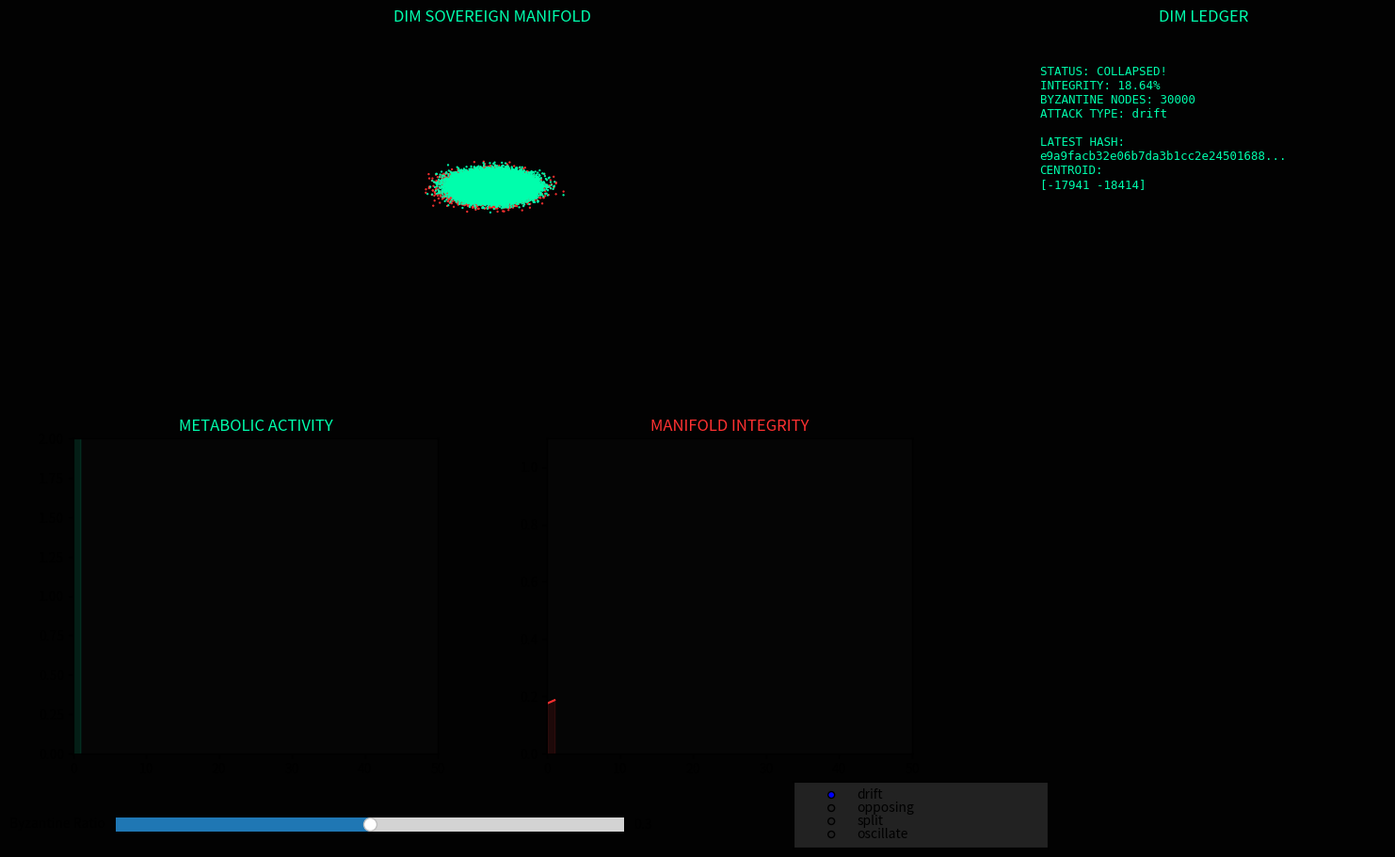

Write Python code to recreate this figure.
import hashlib
import numpy as np
import matplotlib.pyplot as plt
from matplotlib.widgets import Slider, RadioButtons
import matplotlib.animation as animation
import csv
import os

# ===================== CORE PARAMETERS =====================
Q_SHIFT = 16
N_NODES = 100_000
THRESHOLD_TAU = 0.7
ALPHA_BANACH = 0.05
TRAIL_LENGTH = 10
CSV_LOG_FILE = "network_audit_log.csv"

# ===================== FIXED POINT HELPERS =====================
def to_fixed(val):
    return np.array(val * (1 << Q_SHIFT), dtype=np.int32)

def from_fixed(val):
    return val.astype(np.float32) / (1 << Q_SHIFT)

def fixed_mul(a, b):
    return ((a.astype(np.int64) * b.astype(np.int64)) >> Q_SHIFT).astype(np.int32)

# ===================== NETWORK CLASS =====================
class DIM_Sovereign_Interactive:
    def __init__(self, byz_ratio=0.3, attack_type='drift'):
        np.random.seed(888)
        self.BYZANTINE_RATIO = byz_ratio
        self.attack_type = attack_type
        self.states = to_fixed(np.random.normal(0, 5, (N_NODES, 2)))
        self.prev_hash = b"GENESIS"
        self.novelty = 1.0
        self.audit_score = 1.0
        self.trail_buffer = np.zeros((TRAIL_LENGTH, N_NODES, 2), dtype=np.float32)
        self.trail_index = 0
        self.hist_met, self.hist_aud = [], []

        # CSV Logging
        if not os.path.exists(CSV_LOG_FILE):
            with open(CSV_LOG_FILE, "w", newline="") as f:
                writer = csv.writer(f)
                writer.writerow(["Byz_Ratio", "Attack_Type", "Audit_Score"])

        # Figure setup
        self.fig = plt.figure(figsize=(18, 10), facecolor='#020202')
        gs = self.fig.add_gridspec(2, 3, wspace=0.3, hspace=0.3)
        self._setup_axes(gs)
        self._setup_widgets()

    # ===================== VISUAL SETUP =====================
    def _setup_axes(self, gs):
        self.ax_sim = self.fig.add_subplot(gs[0, :2], facecolor='black')
        self.scatter = self.ax_sim.scatter([], [], s=0.4, animated=True)
        self.ax_sim.set_xlim(-25, 25)
        self.ax_sim.set_ylim(-25, 25)
        self.ax_sim.axis('off')
        self.ax_sim.set_title("DIM SOVEREIGN MANIFOLD", color='#00FFAD')

        self.ax_log = self.fig.add_subplot(gs[:, 2], facecolor='#0a0a0a')
        self.log_text = self.ax_log.text(0.05, 0.95, "", color='#00FFAD', family='monospace',
                                         fontsize=9, va='top')
        self.ax_log.axis('off')
        self.ax_log.set_title("DIM LEDGER", color='#00FFAD')

        self.ax_met = self.fig.add_subplot(gs[1, 0], facecolor='#050505')
        self.ax_aud = self.fig.add_subplot(gs[1, 1], facecolor='#050505')
        self.line_met, = self.ax_met.plot([], [], color='#00FFAD', lw=1.5)
        self.line_aud, = self.ax_aud.plot([], [], color='#FF3131', lw=1.5)
        self.ax_met.set_xlim(0, 50)
        self.ax_met.set_ylim(0, 2)
        self.ax_met.set_title("METABOLIC ACTIVITY", color='#00FFAD')
        self.ax_aud.set_xlim(0, 50)
        self.ax_aud.set_ylim(0, 1.1)
        self.ax_aud.set_title("MANIFOLD INTEGRITY", color='#FF3131')

    def _setup_widgets(self):
        # Byzantine ratio slider
        self.slider_ax = self.fig.add_axes([0.15, 0.02, 0.3, 0.03], facecolor='#222222')
        self.slider_byz = Slider(self.slider_ax, 'Byzantine Ratio', 0.0, 0.6,
                                 valinit=self.BYZANTINE_RATIO, valstep=0.01)
        self.slider_byz.on_changed(self.update_byz)

        # Attack type radio buttons
        self.radio_ax = self.fig.add_axes([0.55, 0.01, 0.15, 0.07], facecolor='#222222')
        self.radio = RadioButtons(self.radio_ax, ('drift', 'opposing', 'split', 'oscillate'))
        self.radio.set_active(['drift', 'opposing', 'split', 'oscillate'].index(self.attack_type))
        self.radio.on_clicked(self.update_attack)

    # ===================== CORE LOGIC =====================
    def _weiszfeld_median(self, points):
        m = np.mean(points, axis=0)
        for _ in range(3):
            dists = np.linalg.norm(points - m, axis=1)
            dists[dists == 0] = 1e-9
            w = 1.0 / dists
            m = np.sum(points * w[:, np.newaxis], axis=0) / np.sum(w)
        return m.astype(np.int32)

    def _apply_byzantine(self, step_idx):
        n_byz = int(N_NODES * self.BYZANTINE_RATIO)
        honest_states = self.states[n_byz:]
        if self.attack_type == 'drift':
            self.states[:n_byz] += to_fixed(np.random.normal(-0.5, 0.1, (n_byz, 2)))
        elif self.attack_type == 'opposing':
            centroid = np.mean(from_fixed(honest_states), axis=0)
            self.states[:n_byz] = to_fixed(-from_fixed(self.states[:n_byz] - centroid))
        elif self.attack_type == 'split':
            half = n_byz // 2
            self.states[:half] += to_fixed(np.array([1.0, 1.0]))
            self.states[half:n_byz] += to_fixed(np.array([-1.0, -1.0]))
        elif self.attack_type == 'oscillate':
            direction = 1 if step_idx % 2 == 0 else -1
            self.states[:n_byz] += to_fixed(np.random.normal(-0.5 * direction, 0.1, (n_byz, 2)))
        return n_byz

    # ===================== ANIMATION UPDATE =====================
    def update(self, frame):
        self.novelty = (self.novelty * 0.92) + (1.5 if frame % 30 == 0 else 0.05)
        active = self.novelty > THRESHOLD_TAU

        n_byz = self._apply_byzantine(frame)
        centroid = self._weiszfeld_median(self.states)
        self.states[n_byz:] += fixed_mul(to_fixed(ALPHA_BANACH), centroid - self.states[n_byz:])

        dists = np.linalg.norm(from_fixed(self.states - centroid), axis=1)
        self.audit_score = np.mean(dists < 3.0)

        sig = self.states[n_byz:, 0].tobytes()
        curr_hash = hashlib.sha256(sig + self.prev_hash).hexdigest()
        self.prev_hash = curr_hash.encode()

        # Update trail
        self.trail_buffer[self.trail_index % TRAIL_LENGTH] = from_fixed(self.states)
        self.trail_index += 1
        trails = np.mean(self.trail_buffer, axis=0)

        color_map = np.array(['#FF3131'] * n_byz + ['#00FFAD'] * (N_NODES - n_byz))
        self.scatter.set_offsets(trails)
        self.scatter.set_color(color_map)

        # Update history
        self.hist_met.append(self.novelty)
        self.hist_aud.append(self.audit_score)
        if len(self.hist_met) > 50: self.hist_met.pop(0)
        if len(self.hist_aud) > 50: self.hist_aud.pop(0)
        self.line_met.set_data(range(len(self.hist_met)), self.hist_met)
        self.line_aud.set_data(range(len(self.hist_aud)), self.hist_aud)

        # ===================== FILL AREAS SAFE =====================
        for coll in self.ax_met.collections[:]:
            coll.remove()
        self.ax_met.fill_between(range(len(self.hist_met)), 0, self.hist_met, color='#00FFAD', alpha=0.1)

        for coll in self.ax_aud.collections[:]:
            coll.remove()
        self.ax_aud.fill_between(range(len(self.hist_aud)), 0, self.hist_aud, color='#FF3131', alpha=0.1)

        # Collapse background highlight
        self.ax_sim.set_facecolor('#330000' if self.audit_score < 0.5 else 'black')

        status = "COLLAPSED!" if self.audit_score < 0.5 else ("INFLATED" if active else "DORMANT")
        log_text = (f"STATUS: {status}\nINTEGRITY: {self.audit_score*100:.2f}%\n"
                    f"BYZANTINE NODES: {n_byz}\nATTACK TYPE: {self.attack_type}\n\n"
                    f"LATEST HASH:\n{curr_hash[:32]}...\nCENTROID:\n{centroid}")
        self.log_text.set_text(log_text)

        # Log CSV
        with open(CSV_LOG_FILE, "a", newline="") as f:
            writer = csv.writer(f)
            writer.writerow([self.BYZANTINE_RATIO, self.attack_type, self.audit_score])

        return self.scatter, self.line_met, self.line_aud, self.log_text

    # ===================== WIDGET CALLBACKS =====================
    def update_byz(self, val):
        self.BYZANTINE_RATIO = val

    def update_attack(self, label):
        self.attack_type = label

    # ===================== RUN ANIMATION =====================
    def run(self):
        self.ani = animation.FuncAnimation(self.fig, self.update, interval=30,
                                           blit=True, cache_frame_data=False)
        plt.show()


# ===================== EXECUTE =====================
if __name__ == "__main__":
    substrate = DIM_Sovereign_Interactive(byz_ratio=0.3, attack_type='drift')
    substrate.run()
